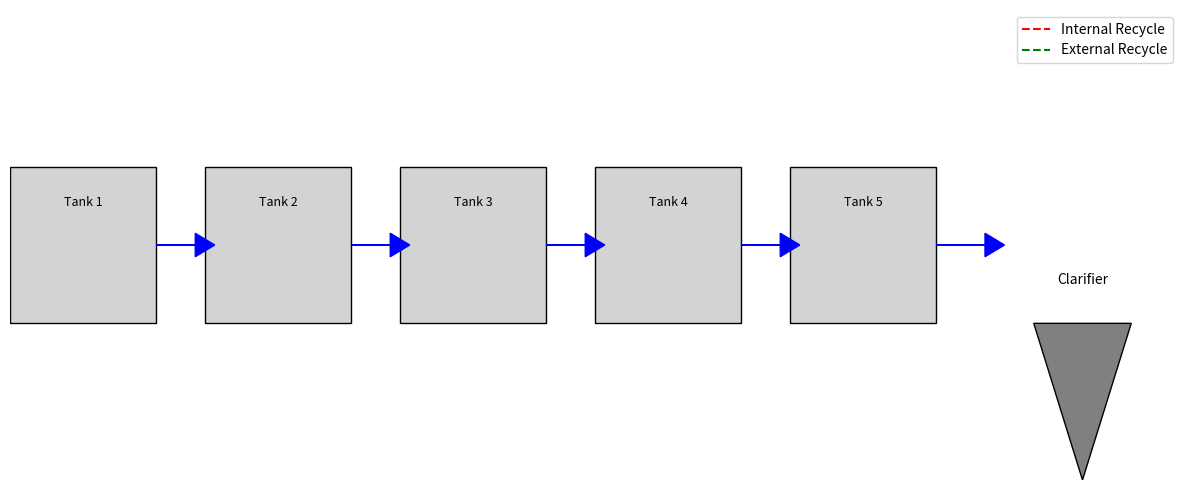

The matplotlib source for this figure:
import matplotlib.pyplot as plt
import matplotlib.patches as patches
import matplotlib.animation as animation

# Crear figura
fig, ax = plt.subplots(figsize=(12, 5))
ax.set_xlim(0, 12)
ax.set_ylim(0, 6)
ax.axis('off')

# Dibujar tanques
tanques = []
for i in range(5):
    rect = patches.Rectangle((i*2, 2), 1.5, 2, linewidth=1, edgecolor='black', facecolor='lightgray')
    tanques.append(rect)
    ax.add_patch(rect)
    ax.text(i*2 + 0.75, 3.5, f'Tank {i+1}', ha='center', fontsize=9)

# Clarificador
clarifier = patches.Polygon([[10.5, 2], [11, 0], [11.5, 2]], closed=True, edgecolor='black', facecolor='gray')
ax.add_patch(clarifier)
ax.text(11, 2.5, 'Clarifier', ha='center')

# Flechas (flujo)
flechas = []
for i in range(4):
    flecha = ax.arrow(i*2 + 1.5, 3, 0.4, 0, head_width=0.3, head_length=0.2, fc='blue', ec='blue')
    flechas.append(flecha)

# Hacia clarificador
flechas.append(ax.arrow(9.5, 3, 0.5, 0, head_width=0.3, head_length=0.2, fc='blue', ec='blue'))

# Recirculación interna
recirc_int, = ax.plot([], [], 'r--', lw=1.5, label='Internal Recycle')

# Recirculación externa
recirc_ext, = ax.plot([], [], 'g--', lw=1.5, label='External Recycle')

# Animación
def init():
    recirc_int.set_data([], [])
    recirc_ext.set_data([], [])
    return recirc_int, recirc_ext

def animate(i):
    # Movimiento de recirculación interna (de Tank 5 a Tank 3)
    x_int = [9.5, 9.5, 4.5, 4.5]
    y_int = [2, 1, 1, 2]
    recirc_int.set_data(x_int, y_int)

    # Movimiento de recirculación externa (de clarificador a Tank 1)
    x_ext = [11, 11, -0.5, -0.5, -0.5, 0]
    y_ext = [0, -0.5, -0.5, 3.5, 4, 4]
    recirc_ext.set_data(x_ext, y_ext)

    return recirc_int, recirc_ext

ani = animation.FuncAnimation(fig, animate, init_func=init, frames=50, interval=500, blit=True)

plt.legend()
plt.tight_layout()
plt.show()